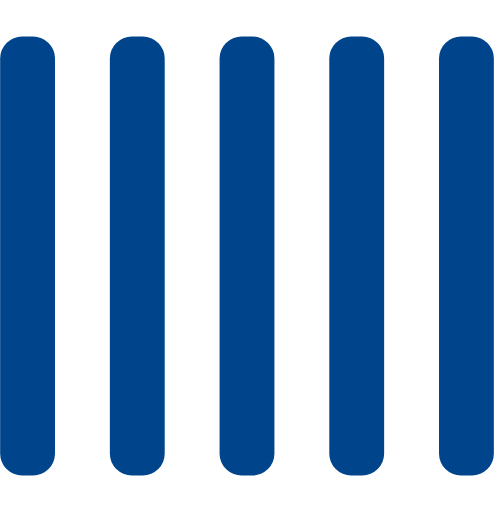
t = 0.00 s
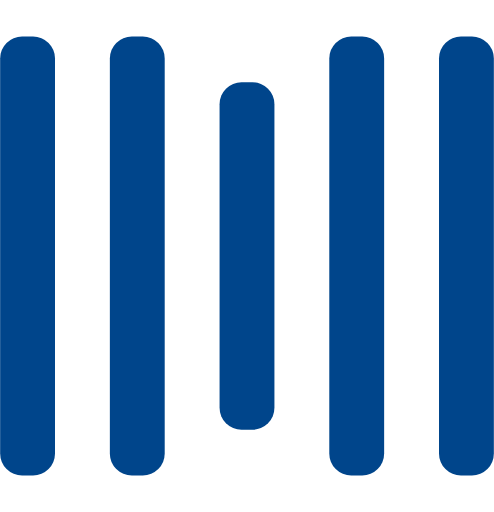
t = 0.25 s
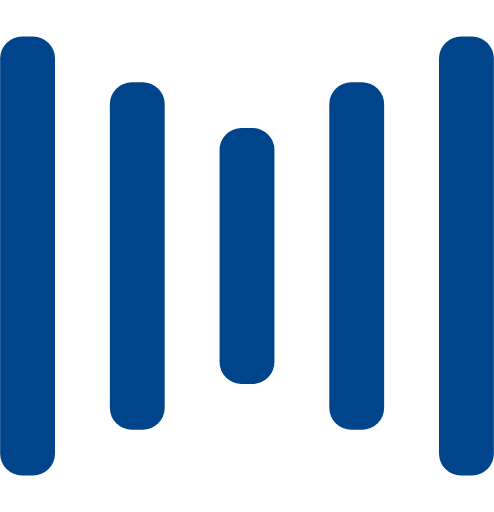
t = 0.50 s
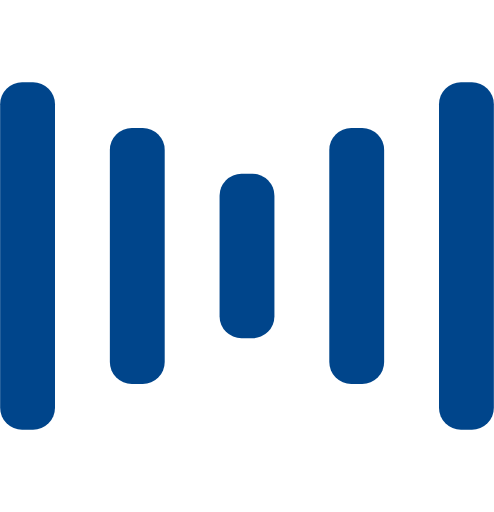
t = 0.75 s
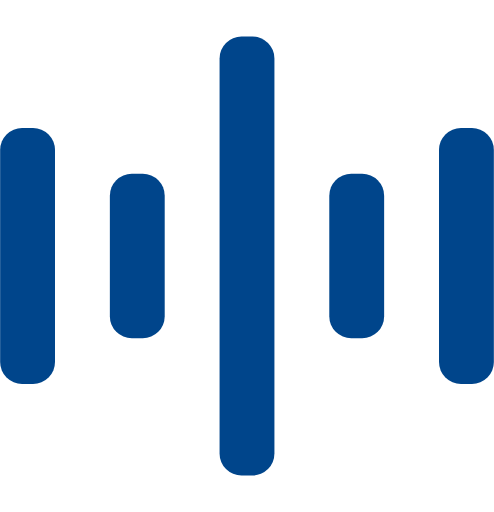
t = 1.00 s
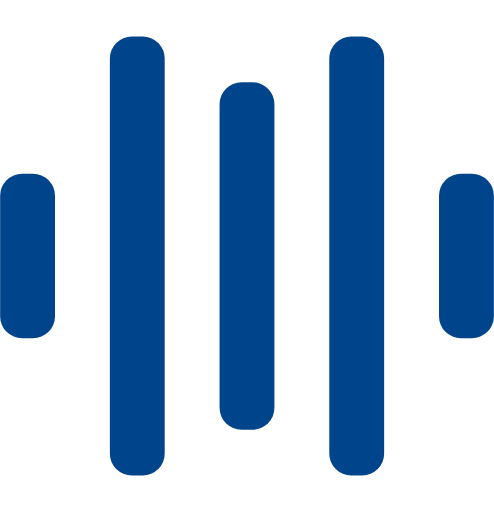
t = 1.25 s

The animated SVG that drew these frames (rendered in a browser with its animation timeline set to each time). Animation: 10 SMIL elements (animate=10); one cycle of 1.50 s, repeats indefinitely.

<svg width="135" height="140" viewBox="0 0 135 140" xmlns="http://www.w3.org/2000/svg" fill="#00458b">
    <rect y="10" width="15" height="120" rx="6">
        <animate attributeName="height"
             begin="0.5s" dur="1s"
             values="120;110;100;90;80;70;60;50;40;140;120" calcMode="linear"
             repeatCount="indefinite" />
        <animate attributeName="y"
             begin="0.5s" dur="1s"
             values="10;15;20;25;30;35;40;45;50;0;10" calcMode="linear"
             repeatCount="indefinite" />
    </rect>
    <rect x="30" y="10" width="15" height="120" rx="6">
        <animate attributeName="height"
             begin="0.25s" dur="1s"
             values="120;110;100;90;80;70;60;50;40;140;120" calcMode="linear"
             repeatCount="indefinite" />
        <animate attributeName="y"
             begin="0.25s" dur="1s"
             values="10;15;20;25;30;35;40;45;50;0;10" calcMode="linear"
             repeatCount="indefinite" />
    </rect>
    <rect x="60" width="15" height="140" rx="6">
        <animate attributeName="height"
             begin="0s" dur="1s"
             values="120;110;100;90;80;70;60;50;40;140;120" calcMode="linear"
             repeatCount="indefinite" />
        <animate attributeName="y"
             begin="0s" dur="1s"
             values="10;15;20;25;30;35;40;45;50;0;10" calcMode="linear"
             repeatCount="indefinite" />
    </rect>
    <rect x="90" y="10" width="15" height="120" rx="6">
        <animate attributeName="height"
             begin="0.25s" dur="1s"
             values="120;110;100;90;80;70;60;50;40;140;120" calcMode="linear"
             repeatCount="indefinite" />
        <animate attributeName="y"
             begin="0.25s" dur="1s"
             values="10;15;20;25;30;35;40;45;50;0;10" calcMode="linear"
             repeatCount="indefinite" />
    </rect>
    <rect x="120" y="10" width="15" height="120" rx="6">
        <animate attributeName="height"
             begin="0.5s" dur="1s"
             values="120;110;100;90;80;70;60;50;40;140;120" calcMode="linear"
             repeatCount="indefinite" />
        <animate attributeName="y"
             begin="0.5s" dur="1s"
             values="10;15;20;25;30;35;40;45;50;0;10" calcMode="linear"
             repeatCount="indefinite" />
    </rect>
</svg>
